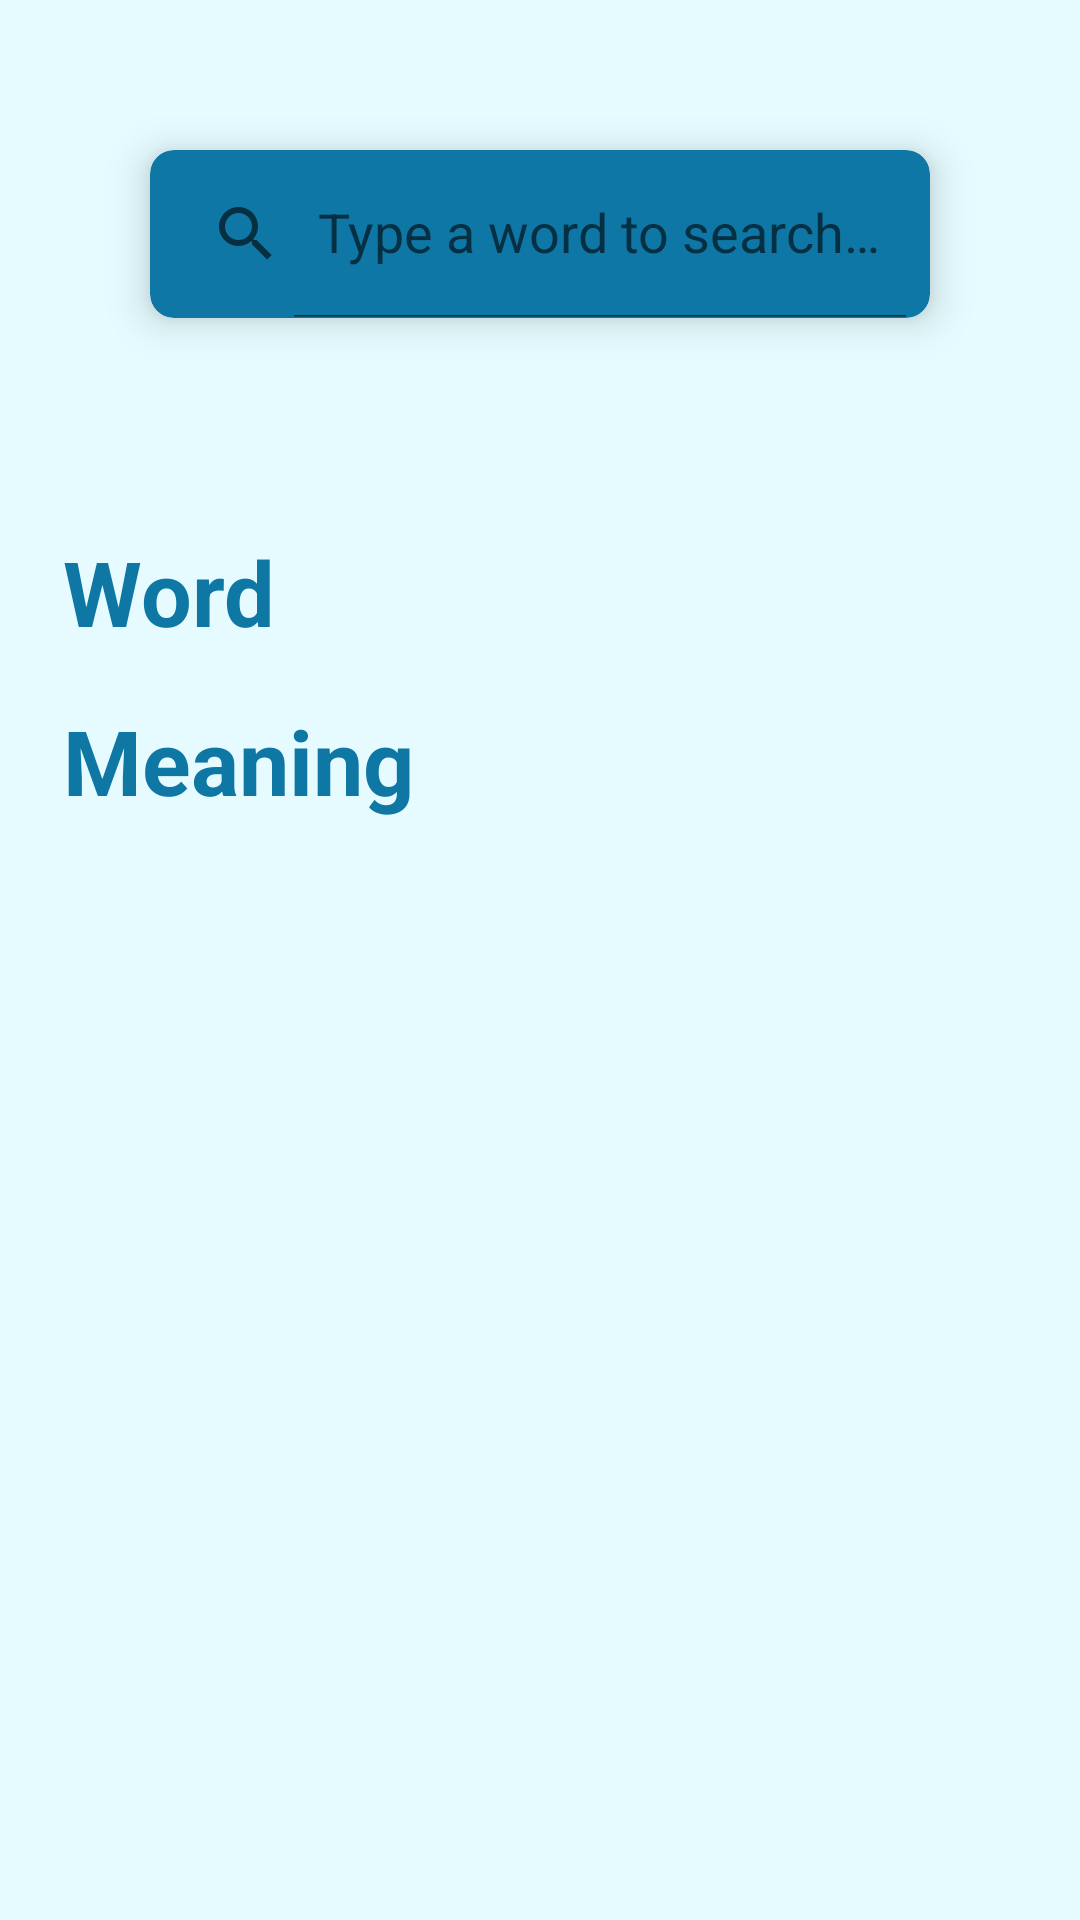

Write the Android layout XML for this screen, with the resource values it uses.
<!-- AndroidManifest.xml: application theme Theme.GibbsELibrary -->
<!-- res/layout/activity_dictionary.xml -->
<?xml version="1.0" encoding="utf-8"?>
<ScrollView xmlns:android="http://schemas.android.com/apk/res/android"
    xmlns:app="http://schemas.android.com/apk/res-auto"
    xmlns:tools="http://schemas.android.com/tools"

    android:layout_width="match_parent"
    android:layout_height="wrap_content"
    android:background="#F3E8E8"
    android:backgroundTint="#E5FBFF"
    tools:context=".DictionaryActivity">

    <LinearLayout
        android:orientation="vertical"
        android:layout_width="match_parent"
        android:layout_height="wrap_content">

        <androidx.cardview.widget.CardView
            android:layout_width="match_parent"
            android:layout_height="wrap_content"
            android:layout_marginTop="20dp"
            android:layout_margin="50sp"
            android:background="@drawable/roundstyle"
            app:cardBackgroundColor="#0E77A5"
            app:cardCornerRadius="8dp"
            app:cardElevation="8dp">

            <androidx.appcompat.widget.SearchView
                android:id="@+id/searchView"
                android:layout_width="match_parent"
                android:layout_height="?attr/actionBarSize"
                app:defaultQueryHint="Type a word to search for..."
                app:iconifiedByDefault="false" />
        </androidx.cardview.widget.CardView>

        <LinearLayout
            android:layout_margin="13dp"
            android:layout_marginTop="10dp"
            android:orientation="vertical"
            android:layout_width = "match_parent"
            android:layout_height="match_parent">
            <TextView
                android:id = "@+id/textView_word"
                android:textSize = "30sp"
                android:text = "Word"
                android:textColor = "#0E77A4"
                android:padding="8dp"
                android:textStyle="bold"
                android:layout_width="match_parent"
                android:layout_height="wrap_content"/>

            <androidx.recyclerview.widget.RecyclerView
                android:id="@+id/recycler_phonetics"
                android:layout_width="match_parent"
                android:layout_height="wrap_content" />

            <TextView
                android:textSize = "30sp"
                android:text = "Meaning"
                android:textColor = "#0E77A4"
                android:padding="8dp"
                android:textStyle="bold"
                android:layout_width="match_parent"
                android:layout_height="wrap_content"/>
            <androidx.recyclerview.widget.RecyclerView
                android:id = "@+id/recycler_meanings"
                android:layout_width="match_parent"
                android:layout_height="wrap_content"/>

        </LinearLayout>

    </LinearLayout>

</ScrollView>
<!-- resources referenced by this layout -->
<resources>
  <style name="Theme.GibbsELibrary" parent="Theme.MaterialComponents.DayNight.NoActionBar">
  
          //hide and show action bar
          
          <item name="colorPrimary">@color/purple_500</item>
          <item name="colorPrimaryVariant">@color/purple_700</item>
          <item name="colorOnPrimary">@color/white</item>
          
          <item name="colorSecondary">@color/teal_200</item>
          <item name="colorSecondaryVariant">@color/teal_700</item>
          <item name="colorOnSecondary">@color/black</item>
          
          <item name="android:statusBarColor">?attr/colorPrimaryVariant</item>
          
      </style>
  <color name="purple_500">#FF6200EE</color>
  <color name="purple_700">#FF3700B3</color>
  <color name="white">#FFFFFFFF</color>
  <color name="teal_200">#FF03DAC5</color>
  <color name="teal_700">#FF018786</color>
  <color name="black">#FF000000</color>
</resources>
